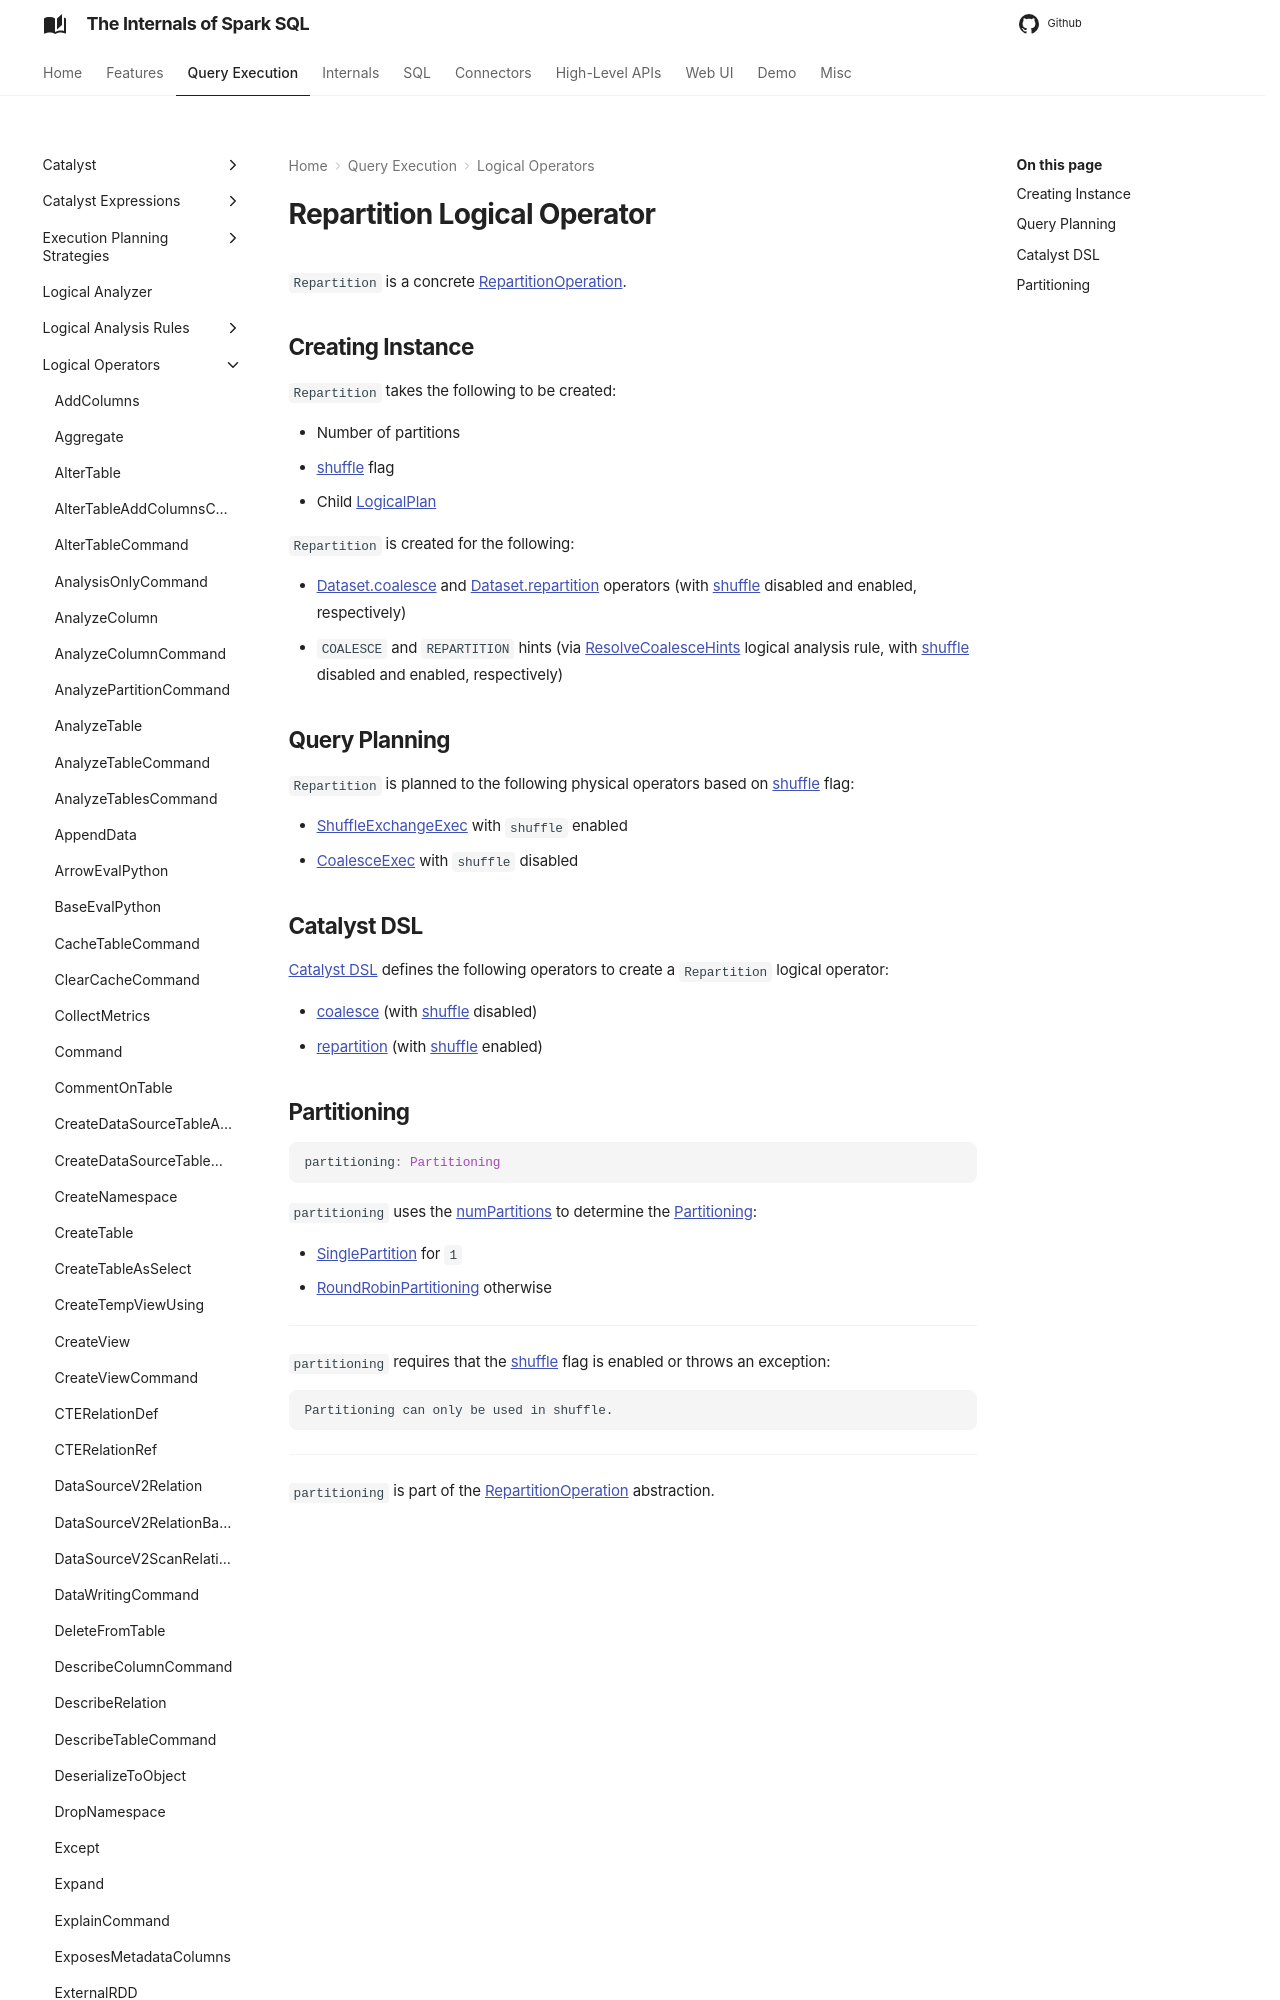

repository: japila-books/spark-sql-internals · page: logical-operators/Repartition/index.html · generator: mkdocs

---
title: Repartition
---

# Repartition Logical Operator

`Repartition` is a concrete [RepartitionOperation](RepartitionOperation.md).

## Creating Instance

`Repartition` takes the following to be created:

* <span id="numPartitions"> Number of partitions
* <span id="shuffle"> [shuffle](RepartitionOperation.md#shuffle) flag
* <span id="child"> Child [LogicalPlan](LogicalPlan.md)

`Repartition` is created for the following:
